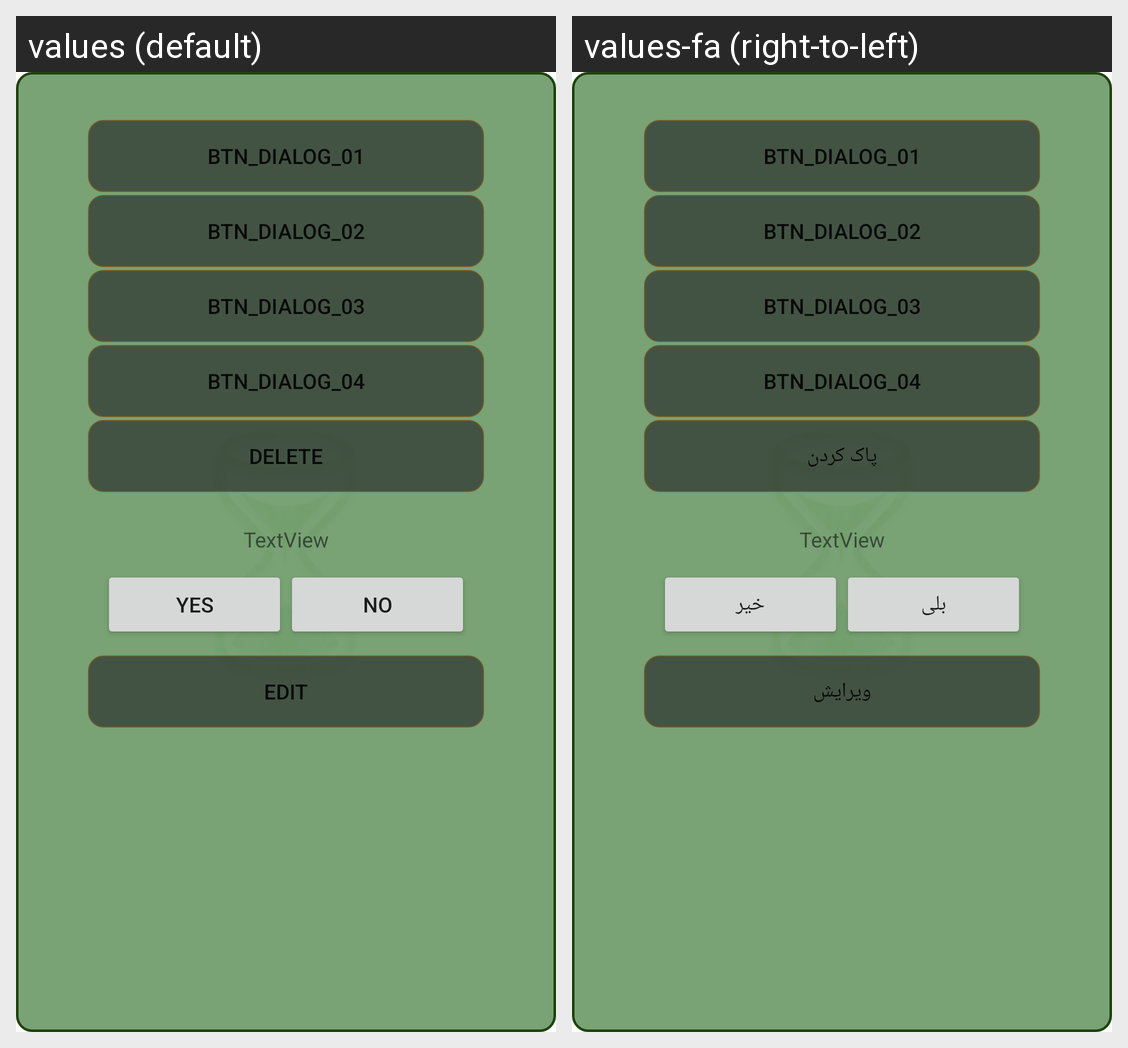

Locale-by-locale string values for the Android screen shown in this grid:
Android screen res/layout/option_dialog.xml rendered under 2 locales, left to right: values (default), values-fa (right-to-left). Device: Nexus 5 (rendered at 1080×1920; each locale shown at half size, 540×960, under a caption strip naming it); theme AppTheme.
Strings drawn on this screen, with the default value and each locale's value (text and hints the layout hard-codes, and strings that could not be matched under every locale, appear in the picture but are not listed):

Delete
  values: Delete
  values-fa: پاک کردن

msg_yes
  values: Yes
  values-fa: بلی

msg_no
  values: No
  values-fa: خیر

Edit
  values: Edit
  values-fa: ویرایش
